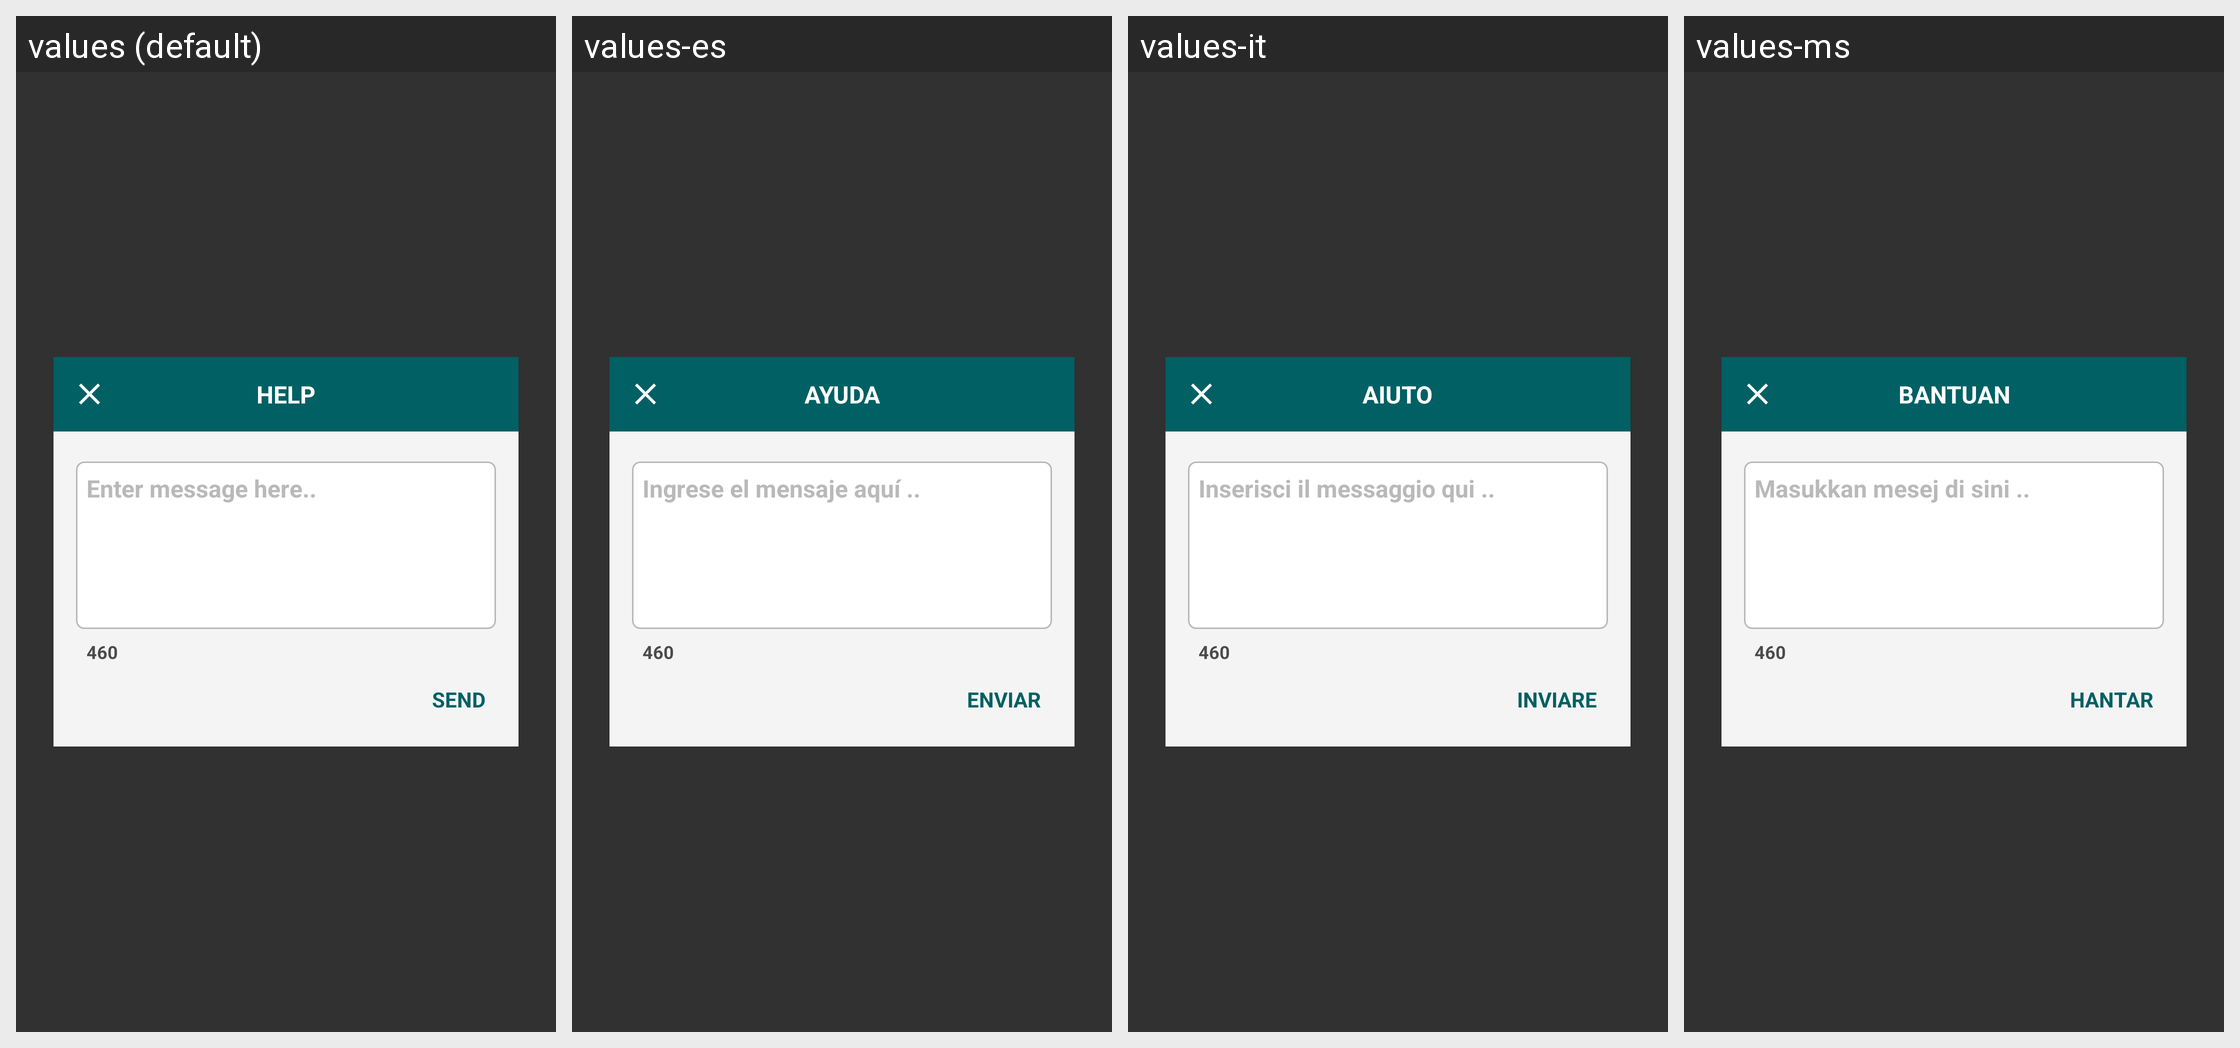

This grid shows one Android layout under several languages. Give, for every string resource on the screen, its name, the default text and each shown locale's text.
Android screen res/layout/popup_help_txt.xml rendered under 4 locales, left to right: values (default), values-es, values-it, values-ms. Device: Nexus 5 (rendered at 1080×1920; each locale shown at half size, 540×960, under a caption strip naming it); theme AppTheme.FullScreen.
Other locales in the repository, not shown: values-ar, values-de, values-fr, values-hi, values-si, values-th.
Strings drawn on this screen, with the default value and each locale's value (text and hints the layout hard-codes, and strings that could not be matched under every locale, appear in the picture but are not listed):

pop_response_title_help
  values: Help
  values-es: Ayuda
  values-it: Aiuto
  values-ms: Bantuan

pop_response_hint_msg
  values: Enter message here..
  values-es: Ingrese el mensaje aquí ..
  values-it: Inserisci il messaggio qui ..
  values-ms: Masukkan mesej di sini ..

pop_response_txt_count
  values: 460
  values-es: 460
  values-it: 460
  values-ms: 460

pop_response_btn_send
  values: Send
  values-es: Enviar
  values-it: Inviare
  values-ms: Hantar
